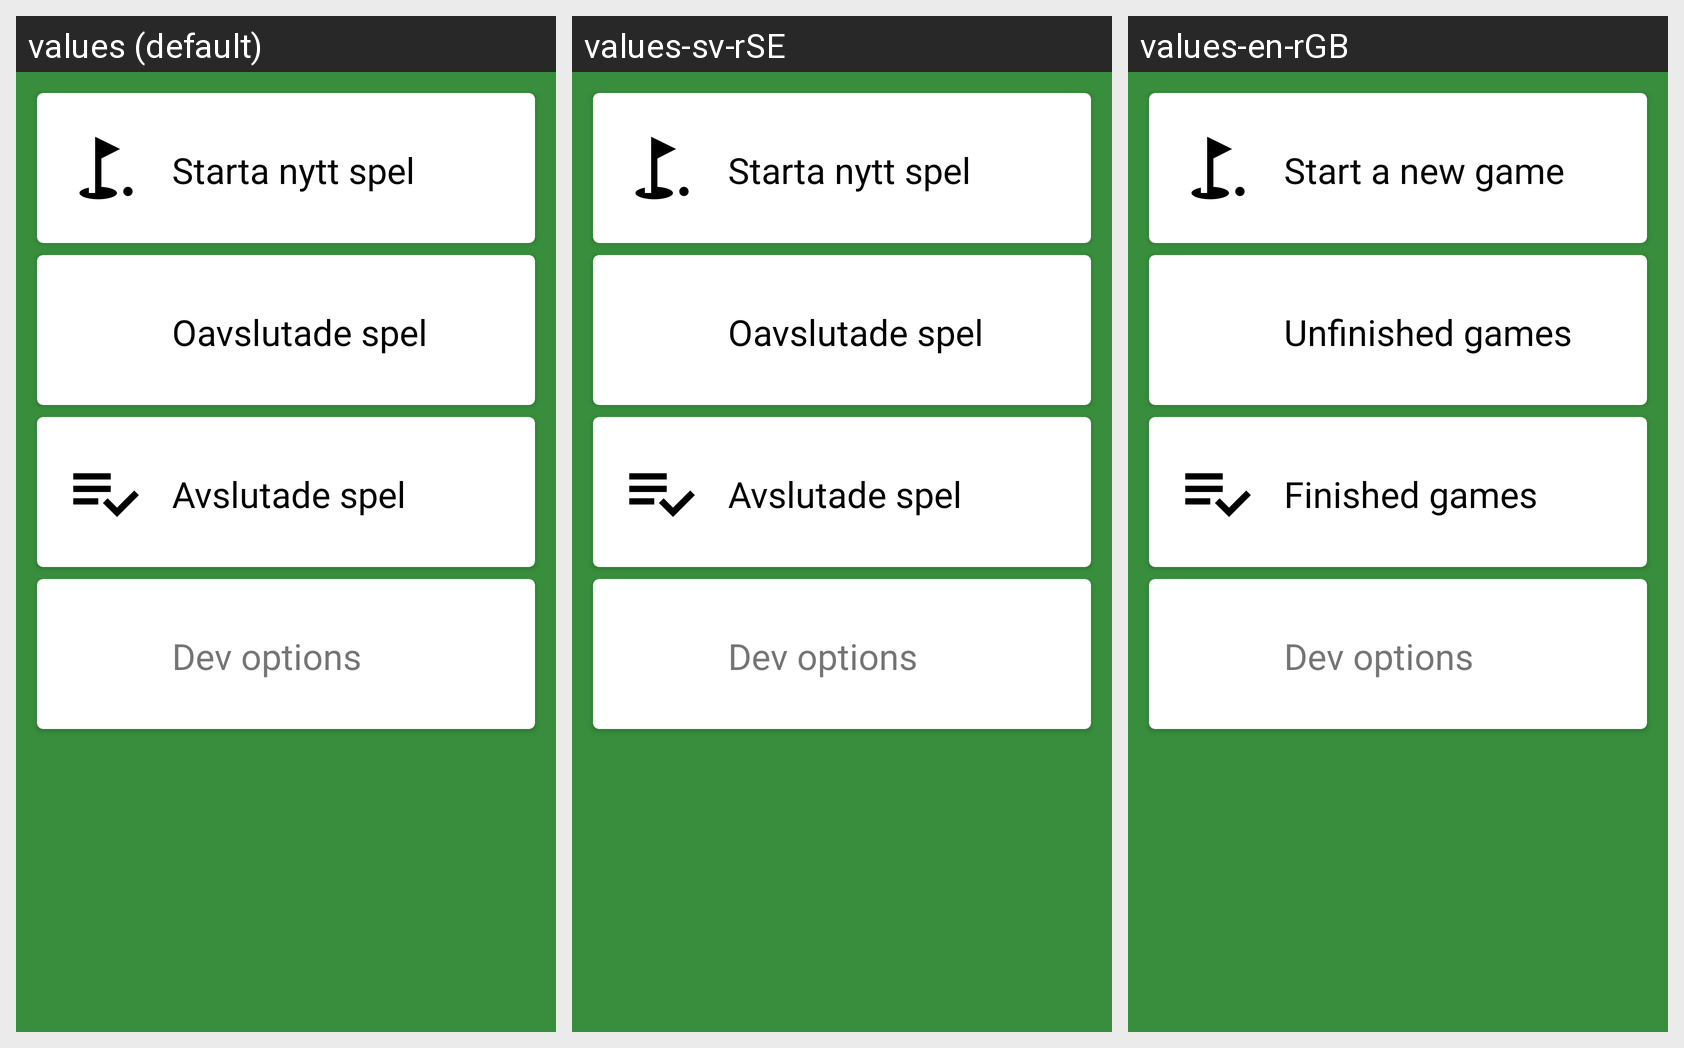

The same Android screen rendered under several of its app's locales, left to right. List the strings drawn on it with the default value and each locale's translation.
Android screen res/layout/activity_start_menu.xml rendered under 3 locales, left to right: values (default), values-sv-rSE, values-en-rGB. Device: Nexus 5 (rendered at 1080×1920; each locale shown at half size, 540×960, under a caption strip naming it); theme AppTheme.
Strings drawn on this screen, with the default value and each locale's value (text and hints the layout hard-codes, and strings that could not be matched under every locale, appear in the picture but are not listed):

new_game_btn
  values: Starta nytt spel
  values-sv-rSE: Starta nytt spel
  values-en-rGB: Start a new game

unfinished_game_btn
  values: Oavslutade spel
  values-sv-rSE: Oavslutade spel
  values-en-rGB: Unfinished games

finished_game_btn
  values: Avslutade spel
  values-sv-rSE: Avslutade spel
  values-en-rGB: Finished games

dev_options
  values: Dev options
  values-sv-rSE: Dev options
  values-en-rGB: Dev options
